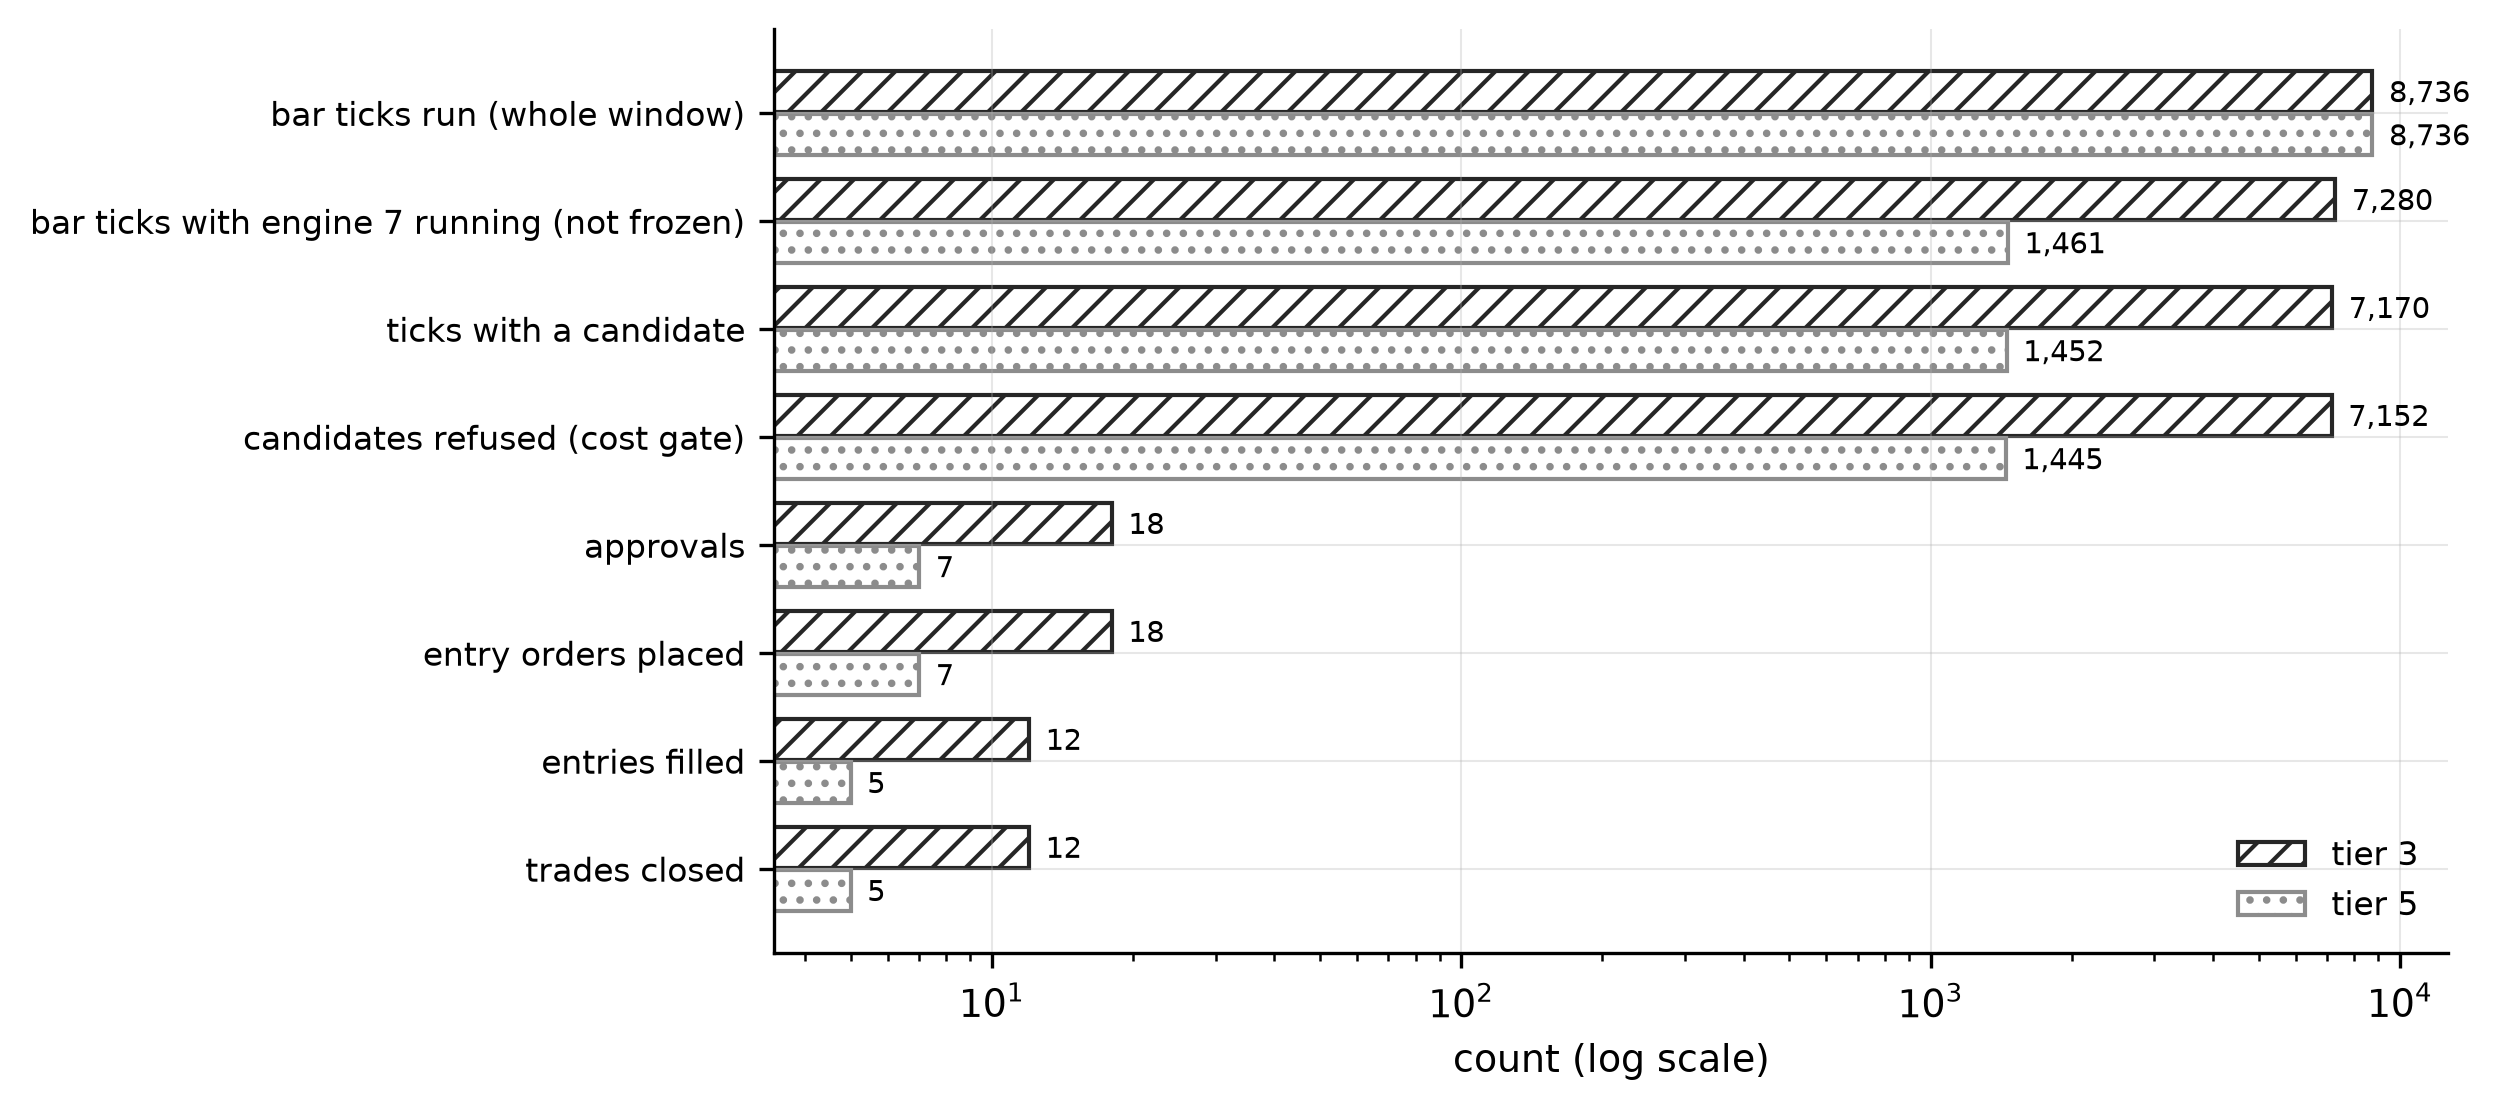

Source data for this figure (header and first rows):
run, stage, count
tier 3, bar ticks run (whole window), 8736
tier 3, bar ticks with engine 7 running (not fro…, 7280
tier 3, ticks with a candidate, 7170
tier 3, candidates refused (cost gate), 7152
tier 3, approvals, 18
tier 3, entry orders placed, 18
tier 3, entries filled, 12
tier 3, trades closed, 12
tier 5, bar ticks run (whole window), 8736
tier 5, bar ticks with engine 7 running (not fro…, 1461
tier 5, ticks with a candidate, 1452
tier 5, candidates refused (cost gate), 1445
tier 5, approvals, 7
tier 5, entry orders placed, 7
tier 5, entries filled, 5
tier 5, trades closed, 5
